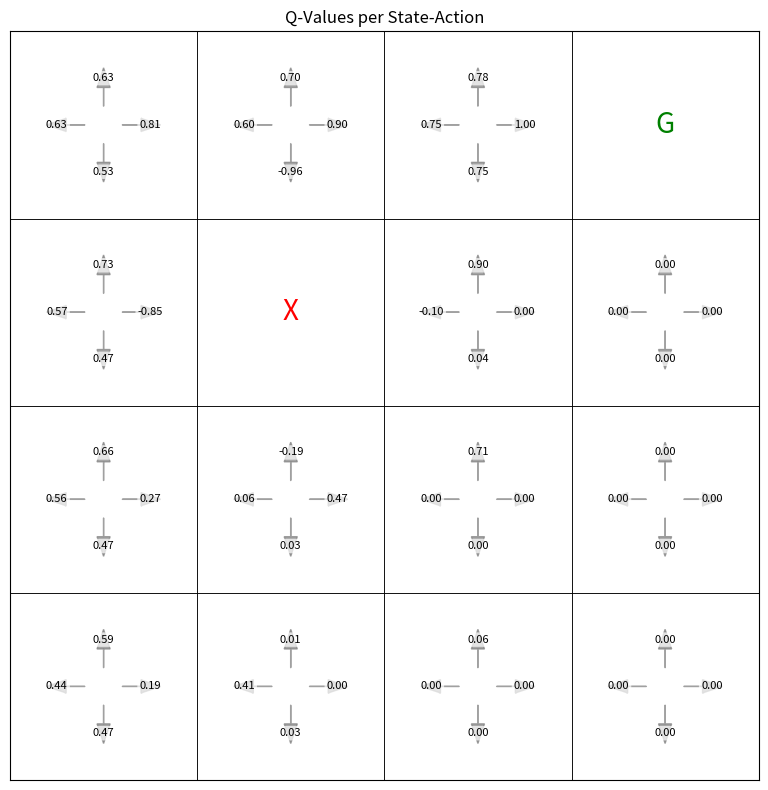

Recreate this plot in Python.
import numpy as np #type:ignore
import random
import matplotlib.pyplot as plt #type:ignore

# standard class to group all hyperparameters.
class Config:
    def __init__(self):
        # how much the agent learns from new information
        self.learning_rate = 0.1
        # importance of future rewards (gamma)
        self.discount_factor = 0.9
        # probability of the agent taking a random action to encourage discovering new paths
        self.exploration_rate = 0.1
        # total number of training sessions
        self.episodes = 1000

        self.steps = 20
        # size of the grid world
        self.grid_size = 4


#  each action is now an object
# This base class defines the common interface for all action strategies.
class Action:
    def __init__(self, action_index: int):
        self.action_index = action_index
        return

    def name(self):
        names = ['Up', 'Right', 'Down', 'Left']
        return names[self.action_index]

    def get_index(self):
        return self.action_index

    def symbol(self):
        return ['↑', '→', '↓', '←' ][self.action_index]

    @staticmethod
    def get_random():
        action_index = random.randint(0,3)
        return Action(action_index)


class State:
    def __init__(self, row: int, col: int, reward: int):
        self.row = row
        self.col = col
        self.reward = reward
        self.q_values = np.zeros(4)

    def get_reward(self):
        return self.reward

    def get_q_value(self, action: Action):
        return self.q_values[action.get_index()]

    def set_q_value(self, action: Action, q_value: float):
        self.q_values[action.get_index()] = q_value

    def get_max_action(self):
        return Action(np.argmax(self.q_values))

    def is_terminal(self):
        return self.reward != 0

    def max_future_q(self):
        return 0.0 if self.is_terminal() else np.max(self.q_values)

    def to_string(self):
        return f"({self.row} ,{self.col})"

# class defining the environment
class World:
    def __init__(self, config: Config):
        self.size = config.grid_size
        self.grid = []
        for row in range(self.size):
            cols = []
            for col in range(self.size):
                cols.append(State(row, col, self.reward(row, col)))
            self.grid.append(cols)

    def get_start_state(self) -> State:
        return self.grid[3][0]

    def reward(self, row: int, col: int):
        if row == 0 and col == self.size-1:
            return +1
        elif row == 1 and col == 1:
            return -1
        return 0

    def get_next_state(self, state: State, action: Action) -> State:
        if action.get_index() == 0:
            return self.grid[max(0, state.row - 1)][state.col]
        elif action.get_index() == 1:
           return self.grid[state.row][min(self.size - 1, state.col + 1)]
        elif action.get_index() == 2:
            return self.grid[min(self.size - 1, state.row + 1)][state.col]
        return self.grid[state.row][max(0, state.col - 1)]

# class representing the agent
class Agent:
    def __init__(self, world: World, config: Config):
        self.world = world
        self.config = config

    def choose_action(self, state: State):
        # This method now returns a full Action object, not just an integer
        if random.uniform(0, 1) < self.config.exploration_rate:
            return Action.get_random()
        else:
            return state.get_max_action()

    def update_q_value(self, state: State, action: Action, next_state: State):
        current_q = state.get_q_value(action)
        target_q = next_state.get_reward() + self.config.discount_factor * next_state.max_future_q()
        new_q = current_q + self.config.learning_rate * (target_q - current_q)
        state.set_q_value(action, new_q)

class Trainer:
    def __init__(self, agent: Agent, world: World, config: Config):
        self.agent = agent
        self.world = world
        self.config = config
        self.episode_rewards = []

    def train(self):
        for episode in range(self.config.episodes):
            state: State = self.world.get_start_state()
            total_reward = 0
            done = False
            steps = 0
            while not done and steps < self.config.steps:
                # The agent passes a State object and receives an Action object in return
                action = self.agent.choose_action(state)
                # The world is given the current State and an Action object
                next_state: State = self.world.get_next_state(state, action)
                # print(f"state - {state.to_string()}, action - {action.name()}, next state - {next_state.to_string()}, {state.q_values}")
                reward = next_state.get_reward()
                done = next_state.is_terminal()
                # The agent's knowledge is updated based on the outcome.
                self.agent.update_q_value(state, action, next_state)
                state = next_state
                total_reward += reward
                steps += 1
            self.episode_rewards.append(total_reward)
            if (episode + 1) % 1 == 0:
                avg_reward = np.mean(self.episode_rewards[-10000:])
                print(f"Episode {episode + 1}/{self.config.episodes} | Avg Reward (last 10000): {avg_reward:.2f}")
        print("\nTraining finished.")

# class created to separate visualisation from training
class Visualiser:
    def __init__(self, agent: Agent, world: World, config: Config, episode_rewards: list):
        self.agent = agent
        self.world = world
        self.config = config
        self.episode_rewards = episode_rewards

    def plot_q_values(self):
        # Create a single figure and axis for the plot.
        fig, ax = plt.subplots(figsize=(8, 8))
        ax.set_title('Q-Values per State-Action')

        ax.set_aspect('equal')
        ax.set_xticks([])
        ax.set_yticks([])
        ax.invert_yaxis() # Match grid orientation

        for r in range(self.world.size):
            for c in range(self.world.size):
                state = self.world.grid[r][c]
                # Draw grid lines for each cell.
                ax.add_patch(plt.Rectangle((c, r), 1, 1, fill=False, edgecolor='black', lw=0.5))

                # Mark Goal and Penalty states with 'G' and 'X'.
                if state.get_reward() == 1:
                    ax.text(c + 0.5, r + 0.5, 'G', ha='center', va='center', fontsize=20, color='green')
                    continue
                if state.get_reward() == -1:
                    ax.text(c + 0.5, r + 0.5, 'X', ha='center', va='center', fontsize=20, color='red')
                    continue

                q_vals = state.q_values
                bbox_props = dict(boxstyle="round,pad=0.2", fc="white", ec="none", alpha=0.7)

                positions = {
                    'Up':   {'x': c + 0.5, 'y': r + 0.25, 'ha': 'center', 'va': 'center', 'arrow_x': c + 0.5, 'arrow_y': r + 0.4, 'dx': 0, 'dy': -0.1},
                    'Right':{'x': c + 0.75, 'y': r + 0.5, 'ha': 'center', 'va': 'center', 'arrow_x': c + 0.6, 'arrow_y': r + 0.5, 'dx': 0.1, 'dy': 0},
                    'Down': {'x': c + 0.5, 'y': r + 0.75, 'ha': 'center', 'va': 'center', 'arrow_x': c + 0.5, 'arrow_y': r + 0.6, 'dx': 0, 'dy': 0.1},
                    'Left': {'x': c + 0.25, 'y': r + 0.5, 'ha': 'center', 'va': 'center', 'arrow_x': c + 0.4, 'arrow_y': r + 0.5, 'dx': -0.1, 'dy': 0}
                }

                # Draw small arrows and the corresponding Q-value text for each action.
                for i in range(4):
                    action = Action(i)
                    pos = positions[action.name()]
                    ax.text(pos['x'], pos['y'], f"{q_vals[i]:.2f}", ha=pos['ha'], va=pos['va'], fontsize=8, bbox=bbox_props)
                    ax.arrow(pos['arrow_x'], pos['arrow_y'], pos['dx'], pos['dy'], head_width=0.07, color='grey', alpha=0.7)

        ax.set_xlim(0, self.world.size)
        ax.set_ylim(self.world.size, 0)
        plt.tight_layout()
        plt.show()

    def display_results(self):
        print("\nLearned Policy (Best move from each cell):")
        for r in range(self.world.size):
            row_str = ""
            for c in range(config.grid_size):
                state = self.world.grid[r][c]
                if state.get_reward() == 1: row_str += " G  "
                elif state.get_reward() == -1: row_str += " X  "
                else:
                    best_action = state.get_max_action()
                    row_str += f" {best_action.symbol()}  "
            print(row_str)

        final_avg_reward = np.mean(self.episode_rewards[-100:])
        success_rate = sum(r > 0 for r in self.episode_rewards) / self.config.episodes * 100
        print(f"\nFinal {config.episodes} episode average reward: {final_avg_reward:.2f}")
        print(f"Success rate (reaching goal): {success_rate:.1f}%")

        # Call the method to show the graphical plot.
        self.plot_q_values()

# Main execution block
config = Config()
world = World(config)
agent = Agent(world, config)
trainer = Trainer(agent, world, config)
trainer.train()

# A Visualiser object is created here, receiving the trained agent and results.
visualiser = Visualiser(agent, world, config, trainer.episode_rewards)
visualiser.display_results()
